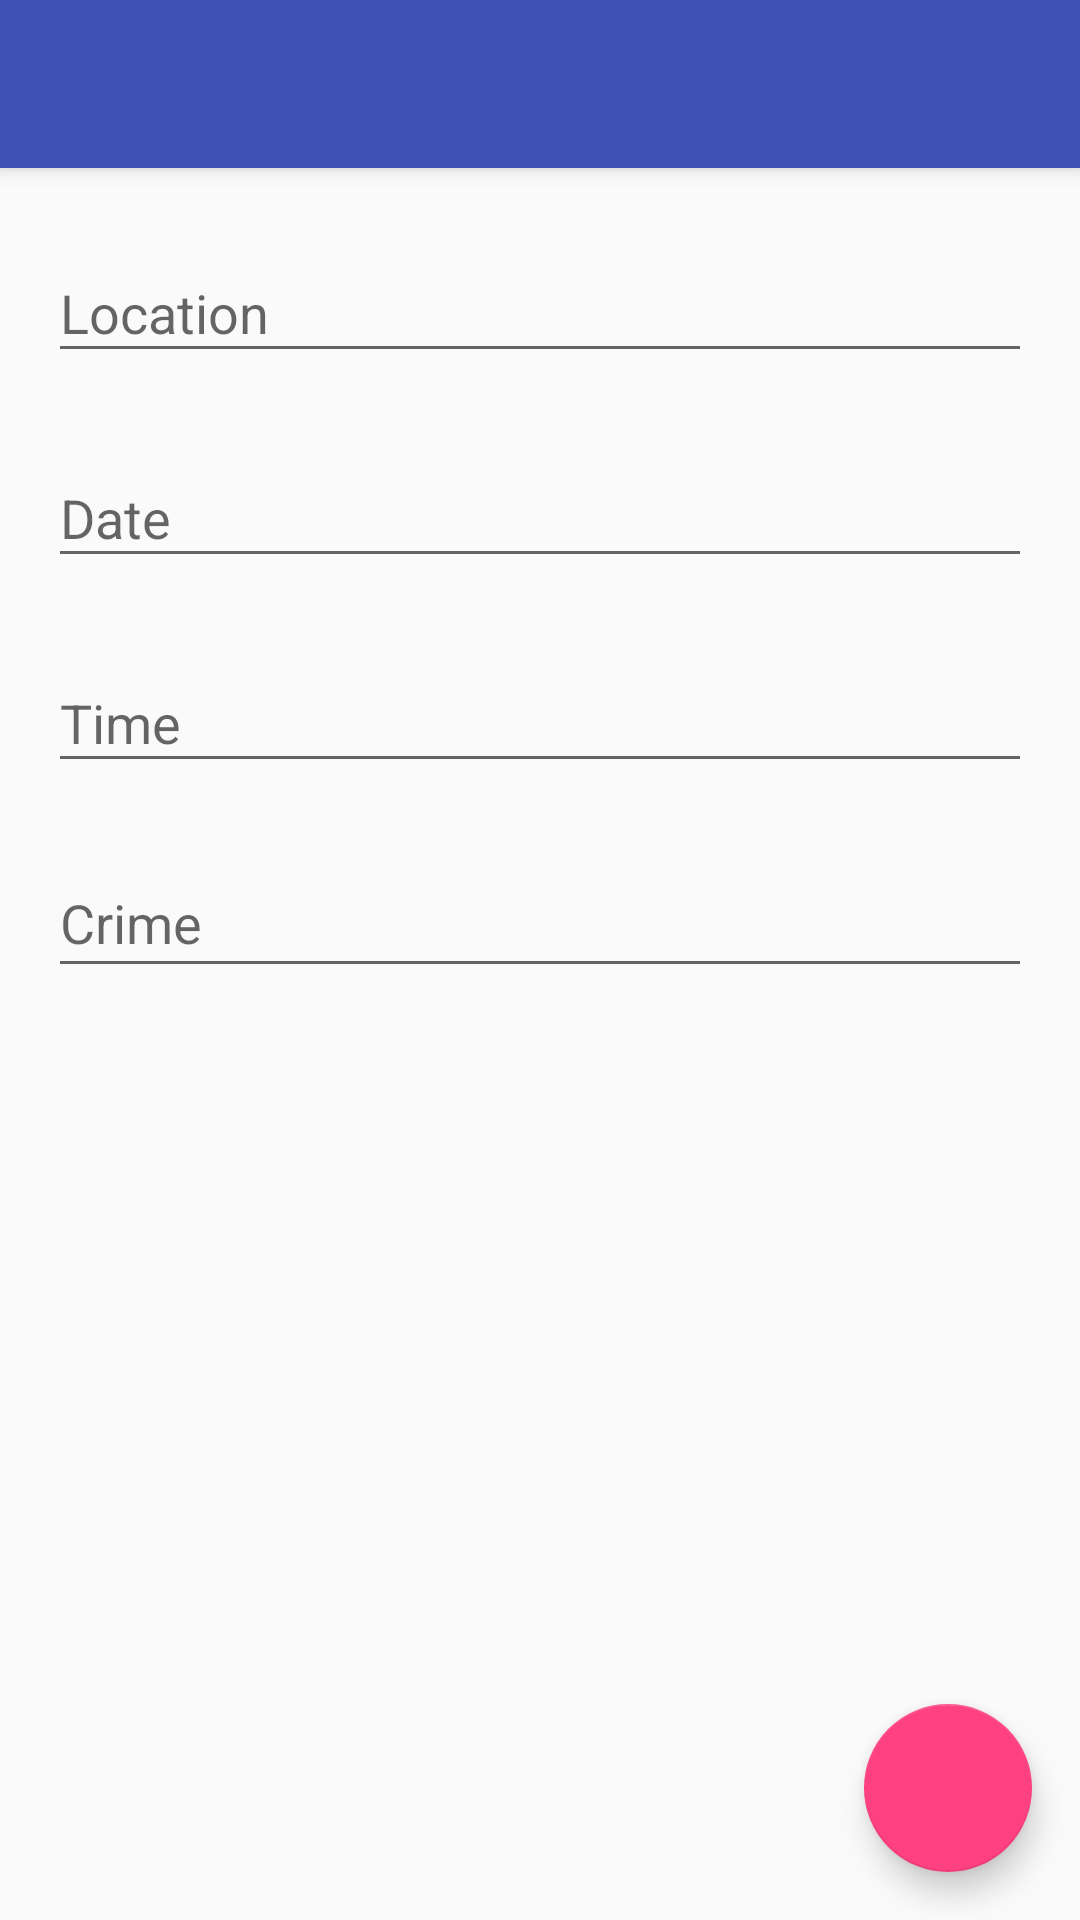

Reconstruct the res/layout file that produces this screen, plus the resources it refers to.
<!-- AndroidManifest.xml: activity theme AppTheme.NoActionBar -->
<!-- res/layout/activity_report.xml -->
<?xml version="1.0" encoding="utf-8"?>
<android.support.design.widget.CoordinatorLayout xmlns:android="http://schemas.android.com/apk/res/android"
    xmlns:app="http://schemas.android.com/apk/res-auto"
    xmlns:tools="http://schemas.android.com/tools"
    android:layout_width="match_parent"
    android:layout_height="match_parent"
    android:fitsSystemWindows="true"
    tools:context="com.subhrajyoti.guardian.Activities.ReportActivity">

    <android.support.design.widget.AppBarLayout
        android:layout_width="match_parent"
        android:layout_height="wrap_content"
        android:theme="@style/AppTheme.NoActionBar.AppBarOverlay">

        <android.support.v7.widget.Toolbar
            android:id="@+id/toolbar"
            android:layout_width="match_parent"
            android:layout_height="?attr/actionBarSize"
            android:background="?attr/colorPrimary"
            app:popupTheme="@style/AppTheme.NoActionBar.PopupOverlay" />

    </android.support.design.widget.AppBarLayout>

    <include layout="@layout/content_report" />

    <android.support.design.widget.FloatingActionButton
        android:id="@+id/fab"
        android:layout_width="wrap_content"
        android:layout_height="wrap_content"
        android:layout_gravity="bottom|end"
        android:layout_margin="@dimen/fab_margin"
        app:srcCompat="@drawable/ic_done_white_24dp" />

</android.support.design.widget.CoordinatorLayout>
<!-- res/layout/content_report.xml (included above) -->
<?xml version="1.0" encoding="utf-8"?>
<ScrollView
    xmlns:android="http://schemas.android.com/apk/res/android"
    xmlns:tools="http://schemas.android.com/tools"
    android:layout_width="match_parent"
    android:layout_height="match_parent"
    android:layout_marginEnd="@dimen/activity_horizontal_margin"
    android:layout_marginLeft="@dimen/activity_horizontal_margin"
    android:layout_marginRight="@dimen/activity_horizontal_margin"
    android:layout_marginStart="@dimen/activity_horizontal_margin">
<LinearLayout
    android:id="@+id/content_main"
    android:layout_width="match_parent"
    android:layout_height="wrap_content"

    android:orientation="vertical"
    android:paddingTop="?actionBarSize"
    tools:context="com.subhrajyoti.guardian.Activities.ReportActivity"
    tools:showIn="@layout/activity_main">

    <android.support.design.widget.TextInputLayout
        android:layout_width="match_parent"
        android:layout_height="wrap_content"
        android:layout_marginTop="@dimen/editText_margin"
        android:layout_weight="0">
        <EditText
            android:id="@+id/locationText"
            android:layout_width="match_parent"
            android:layout_height="wrap_content"
            android:hint="@string/location"

            />
    </android.support.design.widget.TextInputLayout>

    <android.support.design.widget.TextInputLayout
        android:layout_width="match_parent"
        android:layout_height="wrap_content"
        android:layout_marginTop="@dimen/editText_margin"
        android:layout_weight="0">
    <EditText
        android:id="@+id/dateText"
        android:layout_width="match_parent"
        android:layout_height="wrap_content"
        android:focusable="false"
        android:hint="@string/date"
        android:inputType="date"/>
    </android.support.design.widget.TextInputLayout>


    <android.support.design.widget.TextInputLayout
        android:layout_width="match_parent"
        android:layout_height="wrap_content"
        android:layout_marginTop="@dimen/editText_margin"

        android:layout_weight="0">
    <EditText
        android:id="@+id/timeText"
        android:layout_width="match_parent"
        android:layout_height="wrap_content"
        android:focusable="false"
        android:hint="@string/time"
        android:inputType="time"/>
    </android.support.design.widget.TextInputLayout>

    <android.support.design.widget.TextInputLayout
        android:layout_width="match_parent"
        android:layout_height="0dp"
        android:layout_marginTop="@dimen/editText_margin"
        android:layout_weight="1">
        <EditText
            android:id="@+id/crimeText"
            android:layout_width="match_parent"
            android:layout_height="match_parent"
            android:gravity="top|start"
            android:hint="@string/crime"
            android:inputType="textMultiLine"/>
    </android.support.design.widget.TextInputLayout>

    <ImageView
        android:id="@+id/imageView"
        android:layout_width="wrap_content"
        android:layout_height="wrap_content"
        android:contentDescription="@string/Image"
        android:visibility="invisible"/>




</LinearLayout>
</ScrollView>
<!-- res/layout/activity_main.xml (included above) -->
<?xml version="1.0" encoding="utf-8"?>
<android.support.design.widget.CoordinatorLayout xmlns:android="http://schemas.android.com/apk/res/android"
    xmlns:app="http://schemas.android.com/apk/res-auto"
    xmlns:tools="http://schemas.android.com/tools"
    android:id="@+id/coordinatorLayout"
    android:layout_width="match_parent"
    android:layout_height="match_parent"
    android:fitsSystemWindows="true"
    tools:context="com.subhrajyoti.guardian.Activities.MainActivity">

    <android.support.design.widget.AppBarLayout
        android:layout_width="match_parent"
        android:layout_height="wrap_content"
        android:theme="@style/AppTheme.AppBarOverlay">

        <android.support.v7.widget.Toolbar
            android:id="@+id/toolbar"
            android:layout_width="match_parent"
            android:layout_height="?attr/actionBarSize"
            android:background="?attr/colorPrimary"
            app:popupTheme="@style/AppTheme.PopupOverlay" />

    </android.support.design.widget.AppBarLayout>

    <include layout="@layout/content_main" />

    <android.support.design.widget.FloatingActionButton
        android:id="@+id/fab"
        android:layout_width="wrap_content"
        android:layout_height="wrap_content"
        android:layout_gravity="bottom|end"
        android:layout_margin="@dimen/fab_margin"
        app:srcCompat="@drawable/ic_add_white_24dp" />

</android.support.design.widget.CoordinatorLayout>
<!-- res/layout/content_main.xml (included above) -->
<?xml version="1.0" encoding="utf-8"?>
<RelativeLayout xmlns:android="http://schemas.android.com/apk/res/android"
    xmlns:tools="http://schemas.android.com/tools"
    android:id="@+id/content_main"
    android:layout_width="match_parent"
    android:layout_height="match_parent"
    android:layout_marginEnd="@dimen/activity_horizontal_margin"
    android:layout_marginLeft="@dimen/activity_horizontal_margin"
    android:layout_marginRight="@dimen/activity_horizontal_margin"
    android:layout_marginStart="@dimen/activity_horizontal_margin"
    android:orientation="vertical"
    tools:context="com.subhrajyoti.guardian.Activities.MainActivity"
    tools:showIn="@layout/activity_main">

    <LinearLayout
        android:layout_width="wrap_content"
        android:layout_height="wrap_content"
        android:layout_centerInParent="true"
        android:orientation="vertical">

        <ImageButton
            android:id="@+id/imageButton"
            android:layout_width="64dp"
            android:layout_height="64dp"
            android:layout_gravity="center_horizontal"
            android:background="#00BCD4"
            android:contentDescription="@string/contact_button"
            android:src="@drawable/ic_contacts_white_48dp"/>
        <Switch
            android:id="@+id/switchButton"
            android:layout_width="wrap_content"
            android:layout_height="wrap_content"
            android:paddingTop="?actionBarSize"
            android:text="@string/start_guarding"
            android:textSize="18sp"
            android:textStyle="bold"
            />

    </LinearLayout>
</RelativeLayout>
<!-- resources referenced by this layout -->
<resources>
  <dimen name="activity_horizontal_margin">16dp</dimen>
  <dimen name="editText_margin">16dp</dimen>
  <dimen name="fab_margin">16dp</dimen>
  <string name="Image">Image</string>
  <string name="contact_button">Contact Button</string>
  <string name="crime">Crime</string>
  <string name="date">Date</string>
  <string name="location">Location</string>
  <string name="start_guarding">Start guarding</string>
  <string name="time">Time</string>
  <style name="AppTheme.AppBarOverlay" parent="ThemeOverlay.AppCompat.Dark.ActionBar" />
  <style name="AppTheme.NoActionBar.AppBarOverlay" parent="ThemeOverlay.AppCompat.Dark.ActionBar" />
  <style name="AppTheme.NoActionBar.PopupOverlay" parent="ThemeOverlay.AppCompat.Light" />
  <style name="AppTheme.PopupOverlay" parent="ThemeOverlay.AppCompat.Light" />
  <style name="AppTheme.NoActionBar">
          <item name="windowActionBar">false</item>
          <item name="windowNoTitle">true</item>
          <item name="android:windowAnimationStyle">@null</item>
      </style>
</resources>
